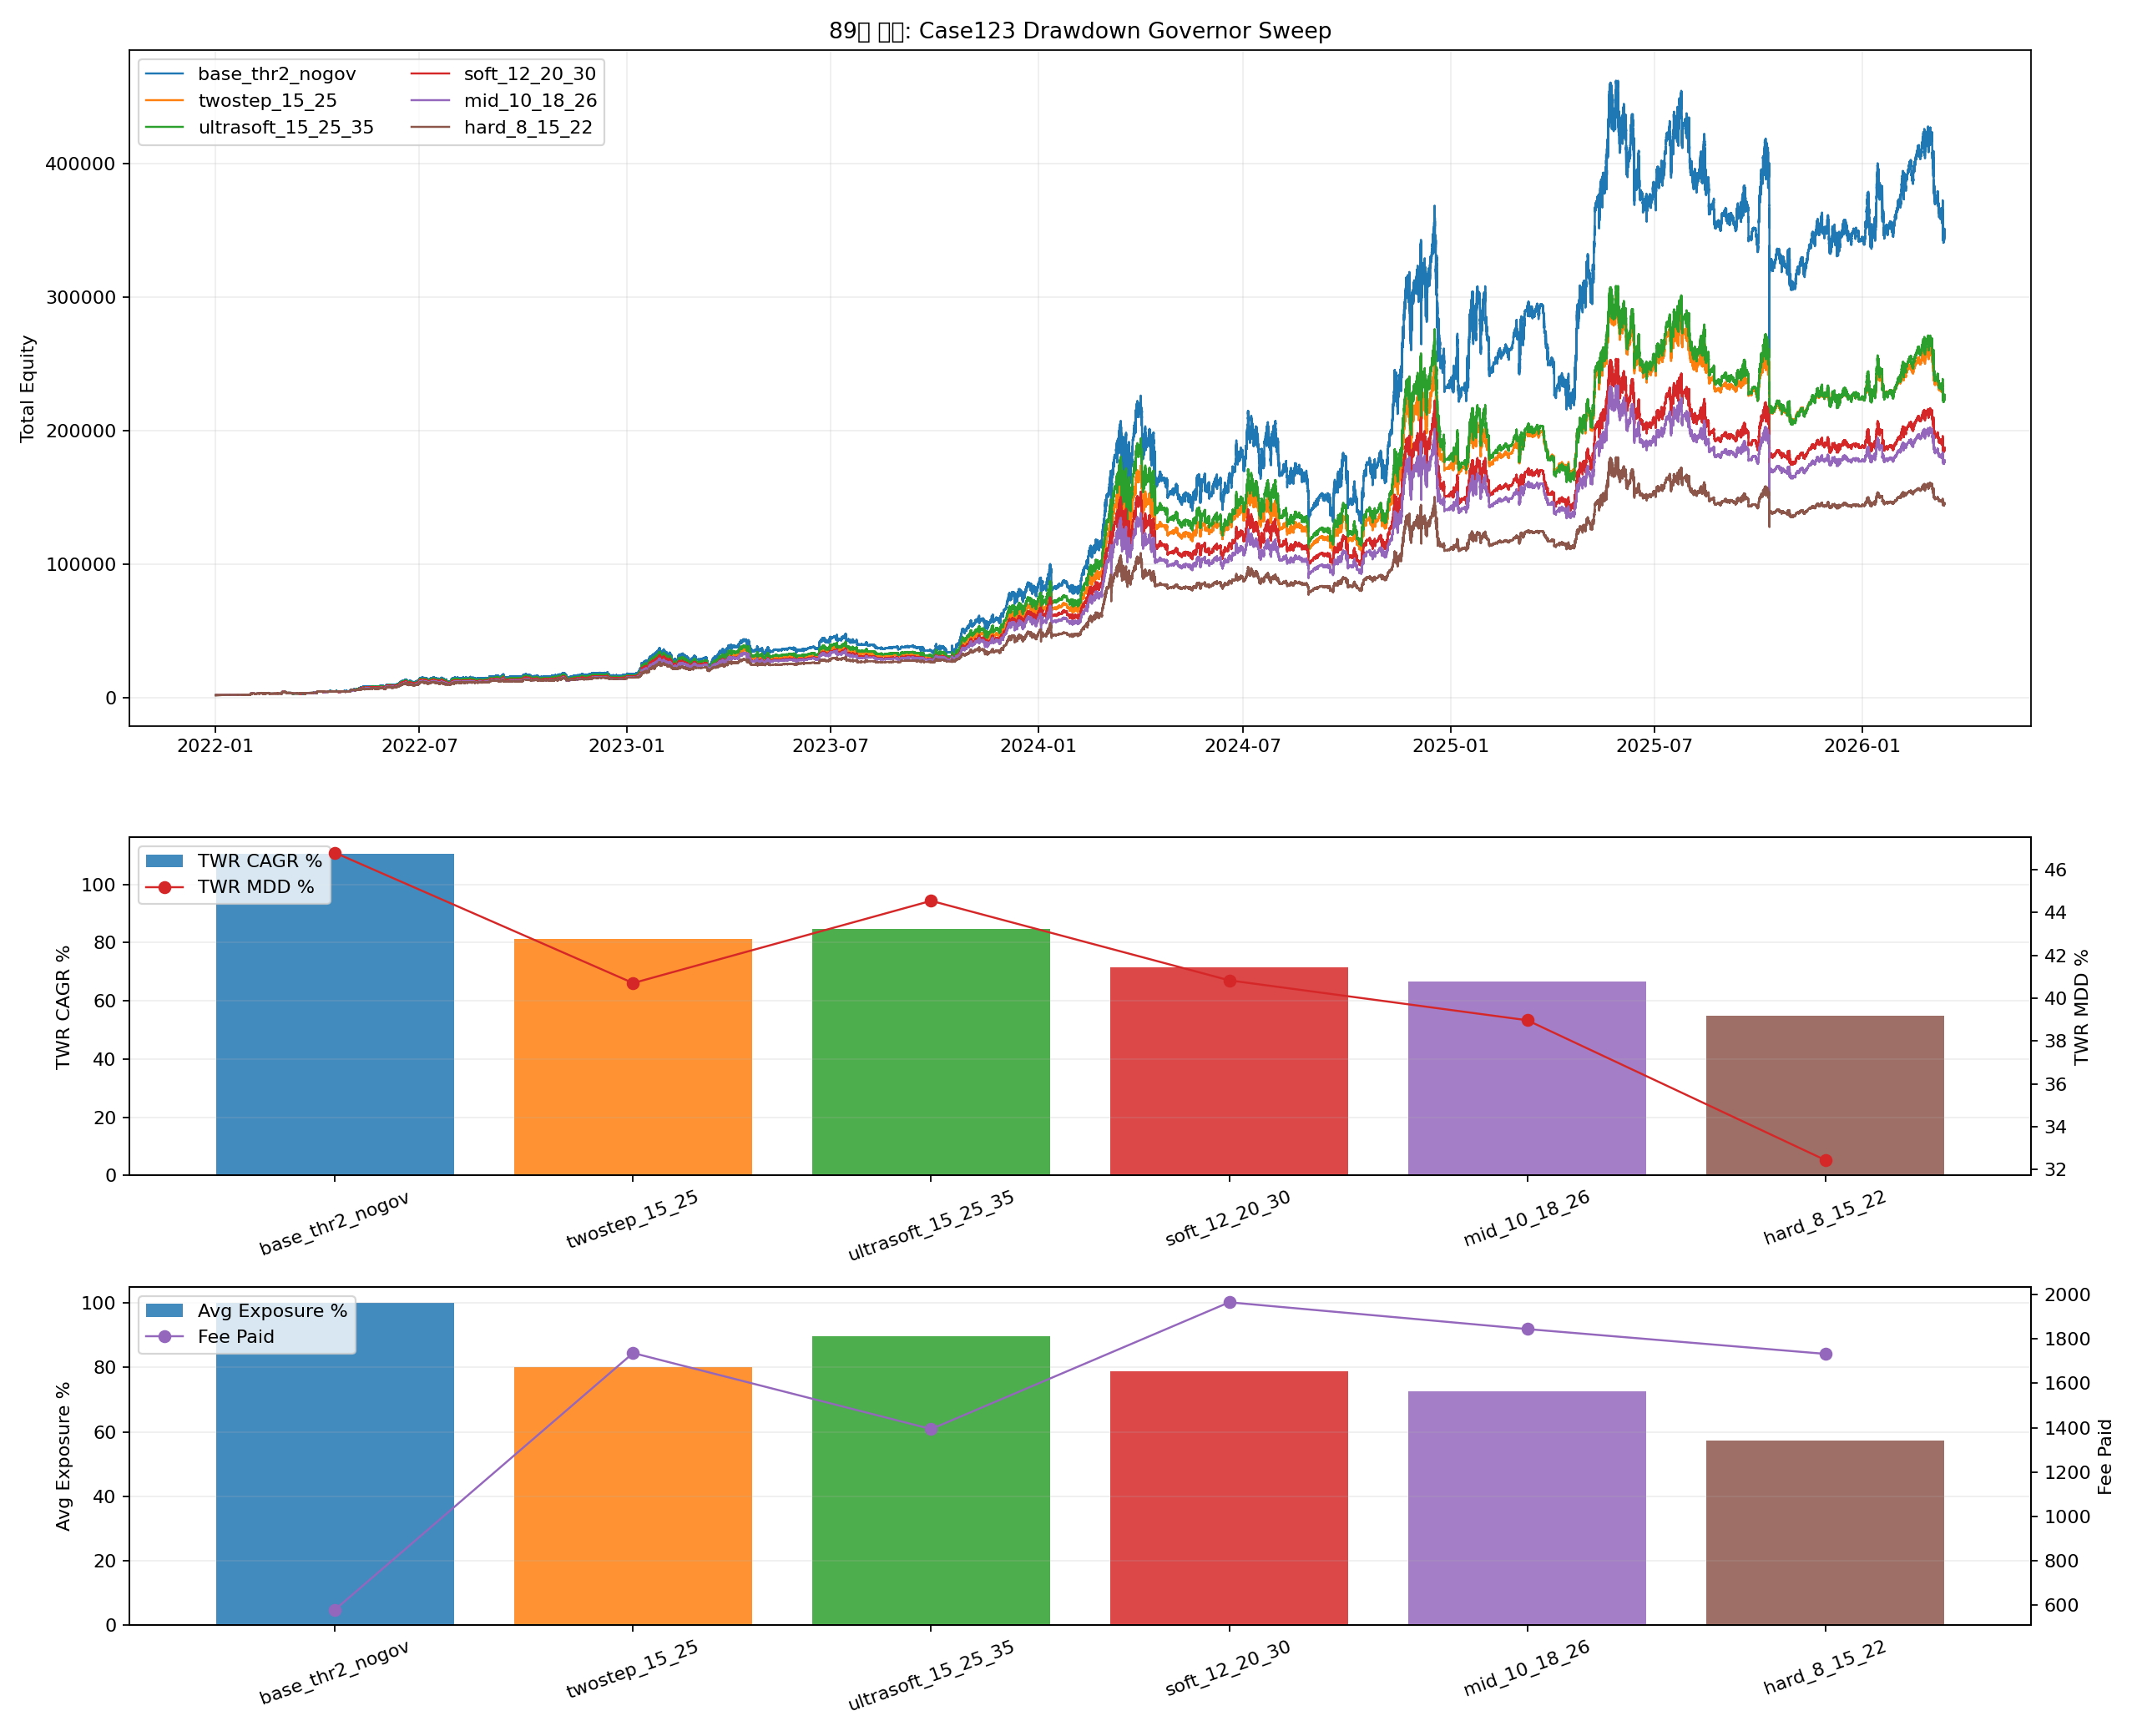

Recreate this plot in Python.
from __future__ import annotations

import importlib.util
import sys
from pathlib import Path

import matplotlib.pyplot as plt
import numpy as np
import pandas as pd


BASE_86_PATH = Path("86_backtest_btcusdt_scale06_adx002_case3_smc_shortgate_monthly_topup.py")

OUT_BASE = "89_backtest_btcusdt_scale06_adx002_case123_drawdown_governor_sweep"
OUT_PNG = Path(f"{OUT_BASE}.png")
OUT_CSV = Path(f"{OUT_BASE}.csv")
OUT_MD = Path(f"{OUT_BASE}.md")
OUT_CURVES_CSV = Path(f"{OUT_BASE}_curves.csv")

MONTHLY_TOPUP = 1000.0
INITIAL_CAPITAL_TOTAL = 2000.0
REBALANCE_FEE_RATE = 0.0004
THRESHOLD = 0.02
RISK_WEIGHTS = (0.62, 0.31, 0.07)

VARIANTS = [
    {"variant": "base_thr2_nogov", "thresholds": [], "exposures": [1.0], "recovery_gap": 0.0},
    {"variant": "soft_12_20_30", "thresholds": [12.0, 20.0, 30.0], "exposures": [1.0, 0.90, 0.75, 0.60], "recovery_gap": 4.0},
    {"variant": "mid_10_18_26", "thresholds": [10.0, 18.0, 26.0], "exposures": [1.0, 0.85, 0.70, 0.55], "recovery_gap": 4.0},
    {"variant": "hard_8_15_22", "thresholds": [8.0, 15.0, 22.0], "exposures": [1.0, 0.80, 0.60, 0.40], "recovery_gap": 4.0},
    {"variant": "twostep_15_25", "thresholds": [15.0, 25.0], "exposures": [1.0, 0.85, 0.65], "recovery_gap": 5.0},
    {"variant": "ultrasoft_15_25_35", "thresholds": [15.0, 25.0, 35.0], "exposures": [1.0, 0.95, 0.85, 0.70], "recovery_gap": 5.0},
]


def load_module(alias: str, path: Path):
    if not path.exists():
        raise FileNotFoundError(f"Missing script: {path}")
    spec = importlib.util.spec_from_file_location(alias, path)
    if spec is None or spec.loader is None:
        raise RuntimeError(f"Cannot load module from: {path}")
    module = importlib.util.module_from_spec(spec)
    sys.modules[alias] = module
    spec.loader.exec_module(module)
    return module


def _fmt(v: float, digits: int = 4) -> str:
    if pd.isna(v):
        return "N/A"
    return f"{float(v):.{digits}f}"


def compute_month_flags(ts: pd.Series) -> np.ndarray:
    flags = (ts.dt.to_period("M") != ts.dt.to_period("M").shift(1)).to_numpy(copy=True)
    if len(flags):
        flags[0] = False
    return flags


def update_level(dd_pct: float, current_level: int, thresholds: list[float], recovery_gap: float) -> int:
    level = current_level
    while level < len(thresholds) and dd_pct >= thresholds[level]:
        level += 1
    while level > 0 and dd_pct <= thresholds[level - 1] - recovery_gap:
        level -= 1
    return level


def run_governor_portfolio(
    merged: pd.DataFrame,
    variant: str,
    dd_thresholds: list[float],
    exposures: list[float],
    recovery_gap: float,
) -> tuple[pd.DataFrame, dict]:
    w1, w2, w3 = RISK_WEIGHTS
    ret1 = merged["equity_case1"].astype(float).pct_change().fillna(0.0).to_numpy()
    ret2 = merged["equity_case2"].astype(float).pct_change().fillna(0.0).to_numpy()
    ret3 = merged["equity_case3"].astype(float).pct_change().fillna(0.0).to_numpy()
    ts = merged["timestamp"].reset_index(drop=True)

    rebal_flags = (ts.dt.floor("4h") != ts.dt.floor("4h").shift(1)).to_numpy()
    topup_flags = compute_month_flags(ts)

    cap1 = np.zeros(len(merged), dtype=float)
    cap2 = np.zeros(len(merged), dtype=float)
    cap3 = np.zeros(len(merged), dtype=float)
    cash = np.zeros(len(merged), dtype=float)
    total = np.zeros(len(merged), dtype=float)
    contrib = np.zeros(len(merged), dtype=float)
    flow = np.zeros(len(merged), dtype=float)
    nav_index = np.zeros(len(merged), dtype=float)
    dd_pct_series = np.zeros(len(merged), dtype=float)
    exposure_series = np.zeros(len(merged), dtype=float)

    cap1[0] = INITIAL_CAPITAL_TOTAL * w1
    cap2[0] = INITIAL_CAPITAL_TOTAL * w2
    cap3[0] = INITIAL_CAPITAL_TOTAL * w3
    cash[0] = 0.0
    total[0] = cap1[0] + cap2[0] + cap3[0]
    contrib[0] = INITIAL_CAPITAL_TOTAL
    nav_index[0] = 1.0
    exposure_series[0] = 1.0

    fee_paid = 0.0
    rebalance_count = 0
    threshold_hits = 0
    governor_level_changes = 0
    turnover_notional = 0.0
    current_level = 0
    nav_peak = 1.0

    for i in range(1, len(merged)):
        c1 = cap1[i - 1] * (1.0 + float(ret1[i]))
        c2 = cap2[i - 1] * (1.0 + float(ret2[i]))
        c3 = cap3[i - 1] * (1.0 + float(ret3[i]))
        c_cash = cash[i - 1]
        cur_total = c1 + c2 + c3 + c_cash
        cur_flow = 0.0

        if topup_flags[i]:
            cur_flow = MONTHLY_TOPUP
            c_cash += cur_flow
            cur_total += cur_flow

        prev_total = total[i - 1]
        nav_pre = nav_index[i - 1] * (1.0 + ((cur_total - prev_total - cur_flow) / prev_total if prev_total > 0 else 0.0))
        nav_peak = max(nav_peak, nav_pre)
        dd_pct = max(0.0, (1.0 - nav_pre / nav_peak) * 100.0) if nav_peak > 0 else 0.0
        dd_pct_series[i] = dd_pct

        new_level = update_level(dd_pct, current_level, dd_thresholds, recovery_gap)
        level_changed = new_level != current_level
        if level_changed:
            governor_level_changes += 1
        current_level = new_level
        exposure = exposures[current_level]
        exposure_series[i] = exposure

        if cur_total > 0:
            tw1 = exposure * w1
            tw2 = exposure * w2
            tw3 = exposure * w3
            tw_cash = 1.0 - exposure
            aw1 = c1 / cur_total
            aw2 = c2 / cur_total
            aw3 = c3 / cur_total
            aw_cash = c_cash / cur_total
            max_drift = max(abs(aw1 - tw1), abs(aw2 - tw2), abs(aw3 - tw3), abs(aw_cash - tw_cash))
        else:
            max_drift = 0.0

        if rebal_flags[i] and (max_drift >= THRESHOLD - 1e-12 or level_changed or topup_flags[i]):
            threshold_hits += 1
            target1 = cur_total * exposure * w1
            target2 = cur_total * exposure * w2
            target3 = cur_total * exposure * w3
            target_cash = cur_total * (1.0 - exposure)
            moved = abs(target1 - c1) + abs(target2 - c2) + abs(target3 - c3) + abs(target_cash - c_cash)
            fee = moved * REBALANCE_FEE_RATE
            cur_total -= fee
            c1 = cur_total * exposure * w1
            c2 = cur_total * exposure * w2
            c3 = cur_total * exposure * w3
            c_cash = cur_total * (1.0 - exposure)
            fee_paid += fee
            turnover_notional += moved
            rebalance_count += 1

        period_return = (cur_total - prev_total - cur_flow) / prev_total if prev_total > 0 else 0.0
        nav_index[i] = nav_index[i - 1] * (1.0 + period_return)
        nav_peak = max(nav_peak, nav_index[i])

        cap1[i] = c1
        cap2[i] = c2
        cap3[i] = c3
        cash[i] = c_cash
        total[i] = cur_total
        flow[i] = cur_flow
        contrib[i] = contrib[i - 1] + cur_flow

    out = merged[["timestamp"]].copy()
    out["variant"] = variant
    out["equity_total"] = total
    out["cap1"] = cap1
    out["cap2"] = cap2
    out["cap3"] = cap3
    out["cash"] = cash
    out["cash_flow"] = flow
    out["cumulative_contribution"] = contrib
    out["nav_index"] = nav_index
    out["dd_pct"] = dd_pct_series
    out["exposure"] = exposure_series

    topups_df = pd.DataFrame(
        {
            "timestamp": ts[topup_flags],
            "topup_amount": MONTHLY_TOPUP,
        }
    )
    stats = s86.compute_flow_metrics(out, topups_df)
    stats["variant"] = variant
    stats["rebalance_count"] = rebalance_count
    stats["threshold_hits"] = threshold_hits
    stats["governor_level_changes"] = governor_level_changes
    stats["fee_paid"] = fee_paid
    stats["turnover_notional"] = turnover_notional
    stats["avg_exposure_pct"] = float(pd.Series(exposure_series[1:]).mean() * 100.0)
    stats["min_exposure_pct"] = float(pd.Series(exposure_series[1:]).min() * 100.0)
    stats["topup_count"] = int(topup_flags.sum())
    return out, stats


def save_plot(metrics_df: pd.DataFrame, curve_map: dict[str, pd.DataFrame]):
    fig, axes = plt.subplots(3, 1, figsize=(16, 13), sharex=False, gridspec_kw={"height_ratios": [2.0, 1.0, 1.0]})
    ax_eq, ax_perf, ax_exp = axes
    cmap = plt.get_cmap("tab10")
    variants = metrics_df["variant"].tolist()
    colors = {v: cmap(i % 10) for i, v in enumerate(variants)}

    for variant in variants:
        curve = curve_map[variant]
        ax_eq.plot(curve["timestamp"], curve["equity_total"], linewidth=1.1, color=colors[variant], label=variant)
    ax_eq.set_title("89번 연구: Case123 Drawdown Governor Sweep")
    ax_eq.set_ylabel("Total Equity")
    ax_eq.grid(True, alpha=0.2)
    ax_eq.legend(loc="upper left", ncol=2)

    ax_perf.bar(metrics_df["variant"], metrics_df["twr_cagr_pct"], color=[colors[v] for v in variants], alpha=0.85, label="TWR CAGR %")
    ax_perf.set_ylabel("TWR CAGR %")
    ax_perf.grid(True, axis="y", alpha=0.2)
    ax_perf.tick_params(axis="x", rotation=20)
    ax_perf_t = ax_perf.twinx()
    ax_perf_t.plot(metrics_df["variant"], metrics_df["twr_mdd_pct"], color="#d62728", marker="o", linewidth=1.1, label="TWR MDD %")
    ax_perf_t.set_ylabel("TWR MDD %")
    h1, l1 = ax_perf.get_legend_handles_labels()
    h2, l2 = ax_perf_t.get_legend_handles_labels()
    ax_perf.legend(h1 + h2, l1 + l2, loc="upper left")

    ax_exp.bar(metrics_df["variant"], metrics_df["avg_exposure_pct"], color=[colors[v] for v in variants], alpha=0.85, label="Avg Exposure %")
    ax_exp.set_ylabel("Avg Exposure %")
    ax_exp.grid(True, axis="y", alpha=0.2)
    ax_exp.tick_params(axis="x", rotation=20)
    ax_exp_t = ax_exp.twinx()
    ax_exp_t.plot(metrics_df["variant"], metrics_df["fee_paid"], color="#9467bd", marker="o", linewidth=1.1, label="Fee Paid")
    ax_exp_t.set_ylabel("Fee Paid")
    h1, l1 = ax_exp.get_legend_handles_labels()
    h2, l2 = ax_exp_t.get_legend_handles_labels()
    ax_exp.legend(h1 + h2, l1 + l2, loc="upper left")

    fig.tight_layout()
    fig.savefig(OUT_PNG, dpi=160)
    plt.close(fig)


def save_report(metrics_df: pd.DataFrame, common_start: pd.Timestamp, common_end: pd.Timestamp):
    best = metrics_df.sort_values(["twr_calmar_ratio", "xirr_pct"], ascending=[False, False]).iloc[0]
    baseline = metrics_df[metrics_df["variant"] == "base_thr2_nogov"].iloc[0]

    lines: list[str] = []
    lines.append("# 89번 연구: Case123 Drawdown Governor Sweep")
    lines.append("")
    lines.append("## 설정")
    lines.append("- 기준 포트폴리오는 88번 연구에서 가장 강했던 `case123 + threshold 2%` 구조다.")
    lines.append("- 월 적립금은 기존과 동일하게 매월 첫 시점에 `1000` 달러를 넣는다.")
    lines.append("- drawdown governor는 포트폴리오의 flow-adjusted NAV drawdown이 커질수록 위험자산 비중을 줄이고, 남는 비중은 현금으로 둔다.")
    lines.append("- 리스크 슬리브 비중은 줄어들지만, `case1:case2:case3 = 62:31:7`의 내부 비율은 유지한다.")
    lines.append(f"- 공통 구간: `{common_start}` -> `{common_end}`")
    lines.append("")
    lines.append("## 결과")
    lines.append("")
    lines.append("| Variant | Final Equity | Net Profit | TWR CAGR % | TWR MDD % | TWR Calmar | XIRR % | Avg Exposure % | Min Exposure % | Rebalances | Fee Paid |")
    lines.append("| --- | ---: | ---: | ---: | ---: | ---: | ---: | ---: | ---: | ---: | ---: |")
    for _, row in metrics_df.iterrows():
        lines.append(
            f"| {row['variant']} | {_fmt(row['final_equity'])} | {_fmt(row['net_profit'])} | {_fmt(row['twr_cagr_pct'])} | "
            f"{_fmt(row['twr_mdd_pct'])} | {_fmt(row['twr_calmar_ratio'])} | {_fmt(row['xirr_pct'])} | "
            f"{_fmt(row['avg_exposure_pct'])} | {_fmt(row['min_exposure_pct'])} | {int(row['rebalance_count'])} | {_fmt(row['fee_paid'])} |"
        )
    lines.append("")
    lines.append("## 핵심 해석")
    lines.append(f"- best governor: `{best['variant']}` (`TWR CAGR {_fmt(best['twr_cagr_pct'])}%`, `MDD {_fmt(best['twr_mdd_pct'])}%`, `XIRR {_fmt(best['xirr_pct'])}%`).")
    lines.append(
        f"- best vs base: TWR CAGR `{_fmt(best['twr_cagr_pct'] - baseline['twr_cagr_pct'])}pp`, "
        f"MDD `{_fmt(best['twr_mdd_pct'] - baseline['twr_mdd_pct'])}pp`, "
        f"XIRR `{_fmt(best['xirr_pct'] - baseline['xirr_pct'])}pp`, "
        f"fee `{_fmt(best['fee_paid'] - baseline['fee_paid'])}`."
    )
    lines.append("- governor가 잘 먹히면 `대형 손실 구간에서 현금 비중을 늘려 MDD를 줄이면서`, 회복 구간에서는 다시 위험자산 비중을 복구한다.")
    lines.append("- 너무 공격적인 governor는 MDD는 줄여도 상승 구간 노출을 너무 많이 잃어서 CAGR/XIRR이 꺾일 수 있다.")
    lines.append("")
    lines.append("## 산출물")
    lines.append(f"- 플롯: `{OUT_PNG}`")
    lines.append(f"- 성과 CSV: `{OUT_CSV}`")
    lines.append(f"- 곡선 CSV: `{OUT_CURVES_CSV}`")
    lines.append(f"- 보고서: `{OUT_MD}`")
    OUT_MD.write_text("\n".join(lines), encoding="utf-8")


def run():
    case1, case2 = s86._build_case12_latest()
    case3 = s86._load_case3_curve()

    common_start = max(case1["timestamp"].min(), case2["timestamp"].min(), case3["timestamp"].min())
    common_end = min(case1["timestamp"].max(), case2["timestamp"].max(), case3["timestamp"].max())

    case1_clip = case1[(case1["timestamp"] >= common_start) & (case1["timestamp"] <= common_end)].copy()
    case2_clip = case2[(case2["timestamp"] >= common_start) & (case2["timestamp"] <= common_end)].copy()
    case3_clip = case3[(case3["timestamp"] >= common_start) & (case3["timestamp"] <= common_end)].copy()
    merged = s86._build_merged(case1_clip, case2_clip, case3_clip)

    rows: list[dict] = []
    curve_rows: list[pd.DataFrame] = []
    curve_map: dict[str, pd.DataFrame] = {}

    for cfg in VARIANTS:
        curve, stats = run_governor_portfolio(
            merged=merged,
            variant=str(cfg["variant"]),
            dd_thresholds=list(cfg["thresholds"]),
            exposures=list(cfg["exposures"]),
            recovery_gap=float(cfg["recovery_gap"]),
        )
        rows.append(stats)
        curve_rows.append(curve)
        curve_map[str(cfg["variant"])] = curve

    metrics_df = pd.DataFrame(rows).sort_values(["twr_calmar_ratio", "xirr_pct"], ascending=[False, False]).reset_index(drop=True)
    curves_df = pd.concat(curve_rows, ignore_index=True)

    metrics_df.to_csv(OUT_CSV, index=False)
    curves_df.to_csv(OUT_CURVES_CSV, index=False)
    save_plot(metrics_df, curve_map)
    save_report(metrics_df, common_start, common_end)

    print(f"saved_plot={OUT_PNG}")
    print(f"saved_metrics={OUT_CSV}")
    print(f"saved_curves={OUT_CURVES_CSV}")
    print(f"saved_report={OUT_MD}")
    print(metrics_df.to_string(index=False))


s86 = load_module("s86_89", BASE_86_PATH)


if __name__ == "__main__":
    run()
